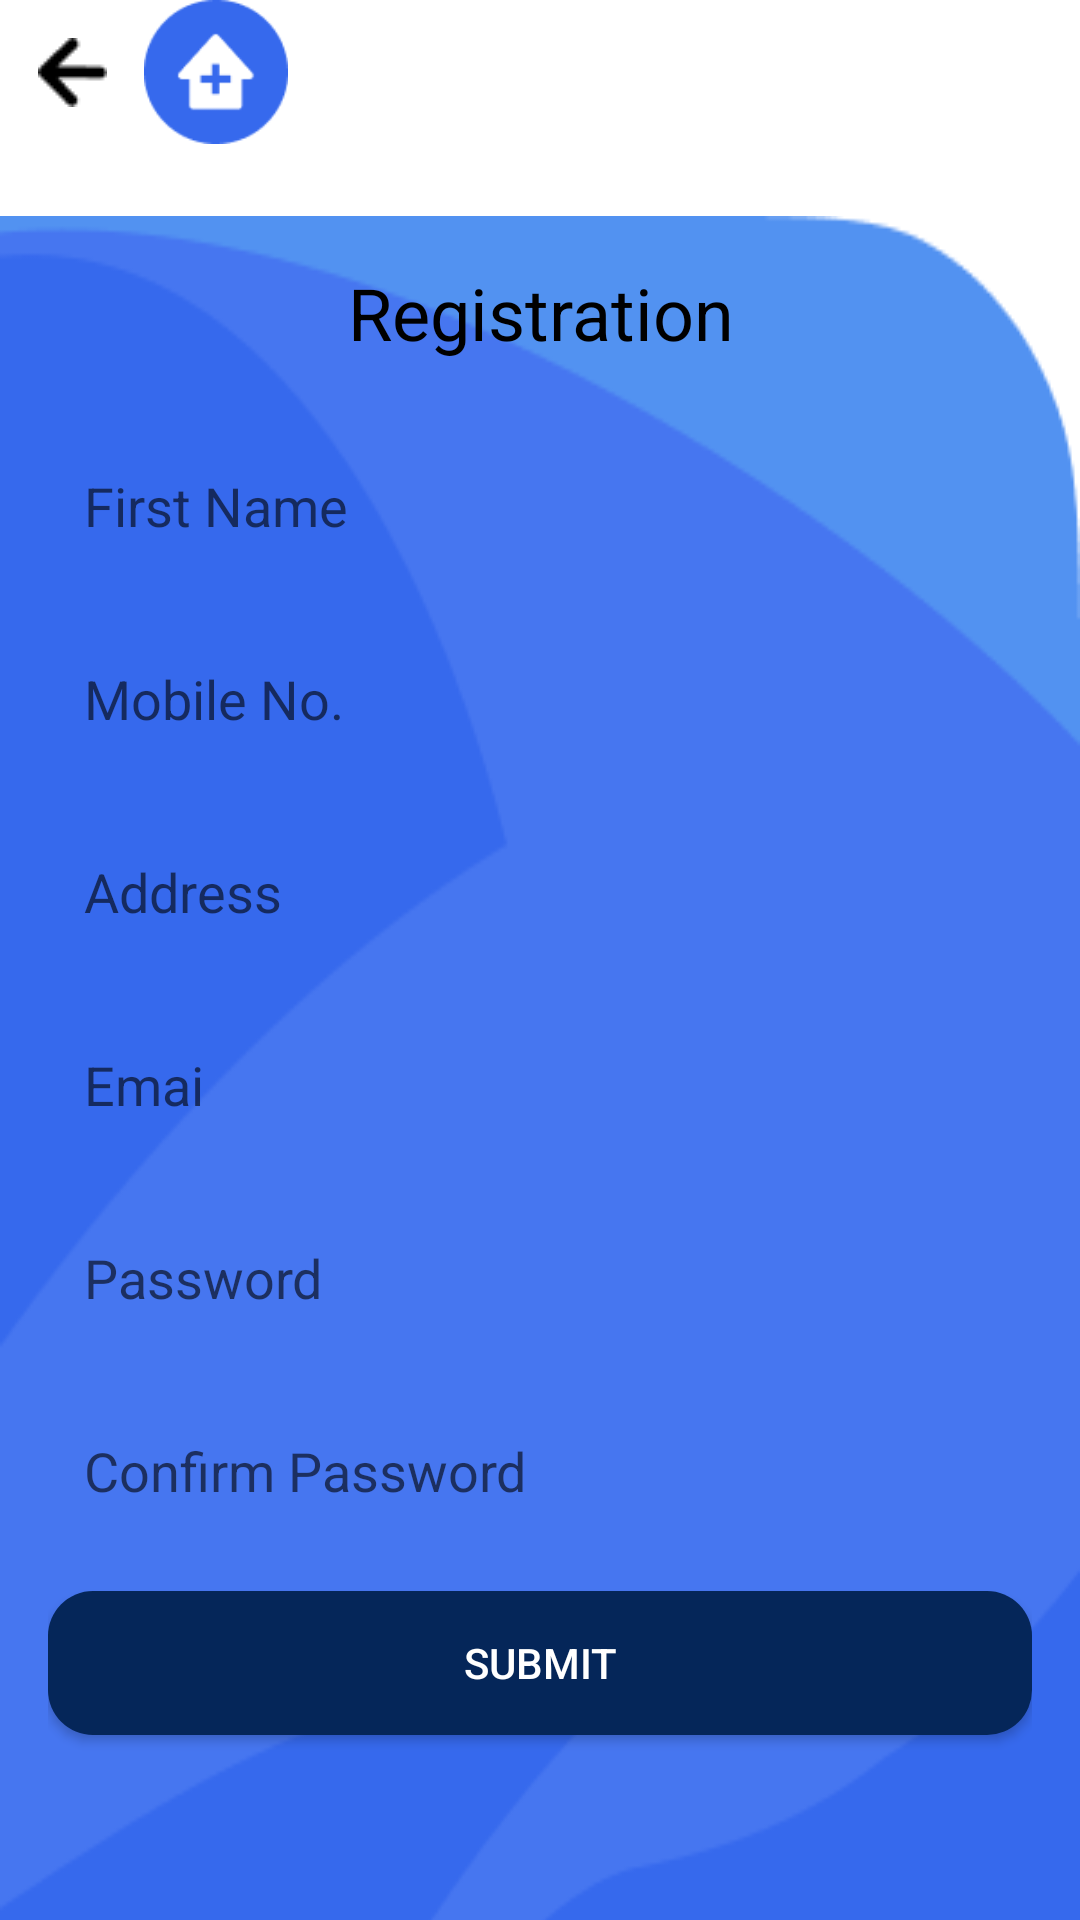

Layout XML and referenced resources for this Android screen:
<!-- AndroidManifest.xml: application theme Theme.Mini_project_012 -->
<!-- res/layout/activity_clinic_register.xml -->
<?xml version="1.0" encoding="utf-8"?>
<LinearLayout xmlns:android="http://schemas.android.com/apk/res/android"
    xmlns:app="http://schemas.android.com/apk/res-auto"
    xmlns:tools="http://schemas.android.com/tools"
    android:layout_width="match_parent"
    android:layout_height="match_parent"
    android:background="@color/white"
    android:orientation="vertical"
    tools:context=".clinic_register_activity">

    <LinearLayout
        android:layout_width="match_parent"
        android:layout_height="wrap_content"
        android:gravity="start"
        android:orientation="horizontal"
        android:paddingBottom="24dp">

        <ImageButton
            android:id="@+id/clinic_register_backButton"
            android:layout_width="48dp"
            android:layout_height="48dp"
            android:background="@android:color/transparent"
            android:src="@drawable/back_arrow" />

        <ImageView
            android:layout_width="48dp"
            android:layout_height="48dp"
            android:layout_gravity="center"
            android:src="@drawable/clinic_splash" />

    </LinearLayout>

    <LinearLayout
        android:layout_width="match_parent"
        android:layout_height="659dp"
        android:background="@drawable/login_bg1"
        android:orientation="vertical"
        android:paddingHorizontal="16dp"
        android:paddingVertical="16dp">

        <TextView
            android:layout_width="match_parent"
            android:layout_height="wrap_content"
            android:layout_marginBottom="24dp"
            android:gravity="center"
            android:text="Registration"
            android:textColor="@android:color/black"
            android:textSize="24sp" />

        <EditText
            android:id="@+id/clinic_register_name"
            android:layout_width="match_parent"
            android:layout_height="wrap_content"
            android:layout_marginBottom="16dp"
            android:background="@drawable/edit_text"
            android:hint="First Name"
            android:inputType="textPersonName"
            android:padding="12dp" />

        <EditText
            android:id="@+id/clinic_register_mobilePhoneNo"
            android:layout_width="match_parent"
            android:layout_height="wrap_content"
            android:layout_marginBottom="16dp"
            android:background="@drawable/edit_text"
            android:hint="Mobile No."
            android:inputType="phone"
            android:padding="12dp" />

        <EditText
            android:id="@+id/clinic_register_address"
            android:layout_width="match_parent"
            android:layout_height="wrap_content"
            android:layout_marginBottom="16dp"
            android:background="@drawable/edit_text"
            android:hint="Address"
            android:inputType="text"
            android:padding="12dp" />

        <EditText
            android:id="@+id/clinic_register_email"
            android:layout_width="match_parent"
            android:layout_height="wrap_content"
            android:layout_marginBottom="16dp"
            android:background="@drawable/edit_text"
            android:hint="Emai"
            android:inputType="textEmailAddress"
            android:padding="12dp" />


        <EditText
            android:id="@+id/clinic_register_password"
            android:layout_width="match_parent"
            android:layout_height="wrap_content"
            android:layout_marginBottom="16dp"
            android:background="@drawable/edit_text"
            android:hint="Password"
            android:inputType="textPassword"
            android:padding="12dp" />

        <EditText
            android:id="@+id/clinic_register_confirmPassword"
            android:layout_width="match_parent"
            android:layout_height="wrap_content"
            android:layout_marginBottom="16dp"
            android:background="@drawable/edit_text"
            android:hint="Confirm Password"
            android:inputType="textPassword"
            android:padding="12dp" />


        <Button
            android:id="@+id/clinic_registerButton"
            android:layout_width="match_parent"
            android:layout_height="wrap_content"
            android:background="@drawable/rounded_button"
            android:text="Submit"
            android:textColor="@android:color/white" />


    </LinearLayout>
</LinearLayout>
<!-- resources referenced by this layout -->
<resources>
  <color name="white">#FFFFFF</color>
  <!-- drawable back_arrow: png bitmap (drawable, 291 bytes) -->
  <!-- drawable clinic_splash: png bitmap (drawable, 1906 bytes) -->
  <!-- drawable login_bg1: png bitmap (drawable, 7377 bytes) -->
  <!-- drawable rounded_button (drawable) -->
  <?xml version="1.0" encoding="utf-8"?>
  <shape xmlns:android="http://schemas.android.com/apk/res/android"
      android:shape="rectangle"
      android:padding="10dp">
  
      <solid android:color="#052659" />
      <corners
          android:bottomRightRadius="15dp"
          android:bottomLeftRadius="15dp"
          android:topLeftRadius="15dp"
          android:topRightRadius="15dp" />
  </shape>
  <style name="Theme.Mini_project_012" parent="Theme.AppCompat.Light.NoActionBar">
          
          <item name="colorPrimary">@color/purple_500</item>
          <item name="colorPrimaryVariant">@color/purple_700</item>
          <item name="colorOnPrimary">@color/white</item>
          
          <item name="colorSecondary">@color/teal_200</item>
          <item name="colorSecondaryVariant">@color/teal_700</item>
          <item name="colorOnSecondary">@color/black</item>
          
          <item name="android:statusBarColor">?attr/colorPrimaryVariant</item>
          
      </style>
  <color name="purple_500">#FF6200EE</color>
  <color name="purple_700">#FF3700B3</color>
  <color name="teal_200">#FF03DAC5</color>
  <color name="teal_700">#FF018786</color>
  <color name="black">#FF000000</color>
</resources>
